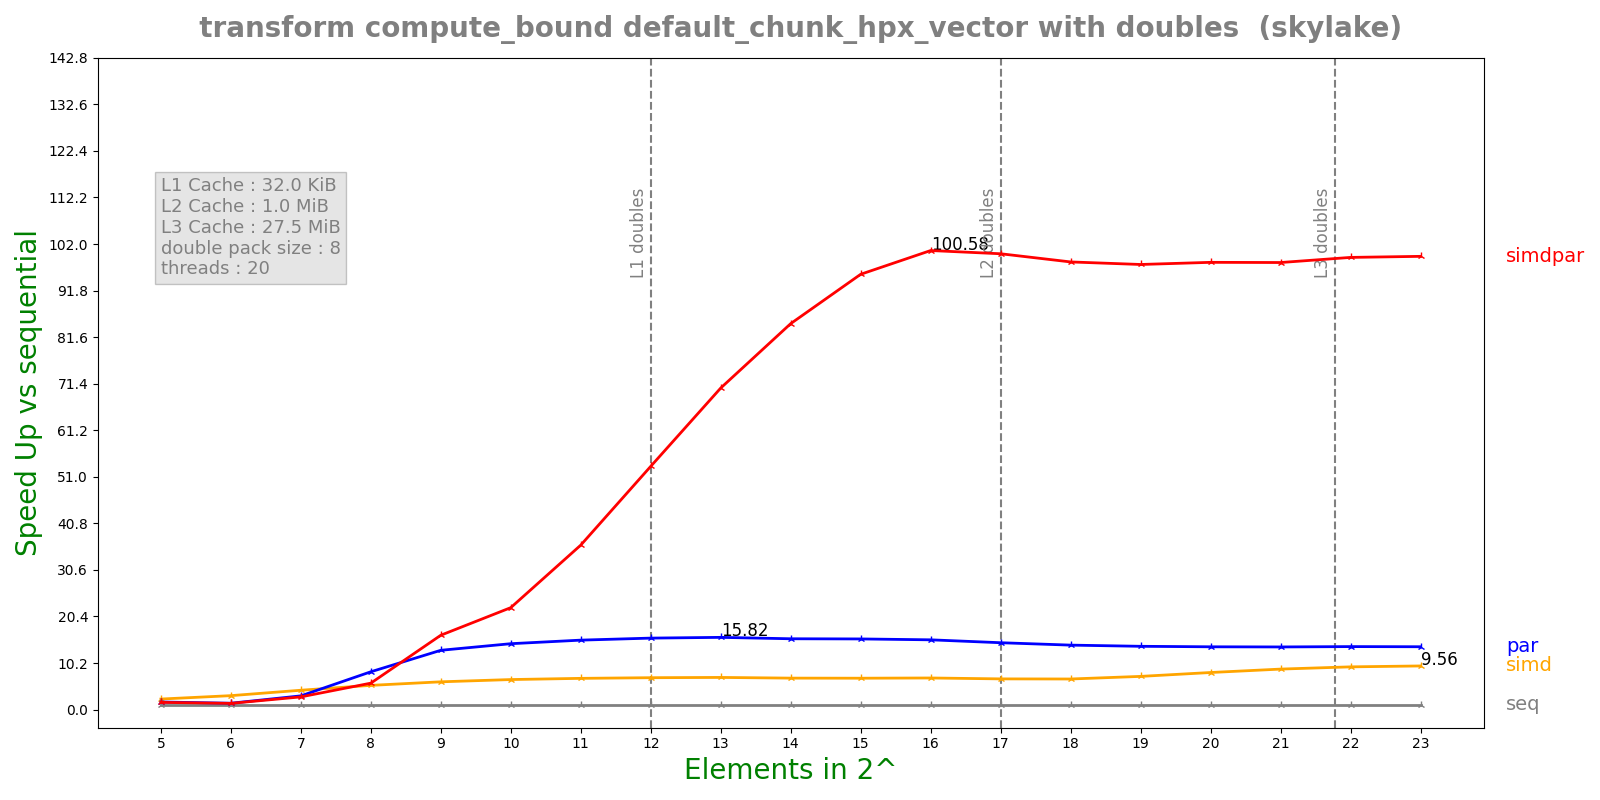

The file beside this chart, header and first rows:
n, lane, threads, seq, simd, par, simdpar
5, 8, 20, 0.0001381, 5.9935e-05, 8.32656e-05, 8.75687e-05
6, 8, 20, 0.0002775, 9.1044e-05, 0.0002001, 0.0002048
7, 8, 20, 0.000546, 0.0001289, 0.000182, 0.0001967
8, 8, 20, 0.001091, 0.0002058, 0.0001318, 0.0001886
9, 8, 20, 0.002177, 0.0003581, 0.0001676, 0.0001337
10, 8, 20, 0.004358, 0.0006628, 0.000302, 0.0001951
11, 8, 20, 0.00871, 0.001274, 0.0005726, 0.0002417
12, 8, 20, 0.01742, 0.002495, 0.001112, 0.0003268
13, 8, 20, 0.03474, 0.004936, 0.002196, 0.0004932
14, 8, 20, 0.06762, 0.009815, 0.00436, 0.0007997
15, 8, 20, 0.1345, 0.01958, 0.008692, 0.00141
16, 8, 20, 0.2651, 0.03831, 0.01735, 0.002636
17, 8, 20, 0.5072, 0.07546, 0.03464, 0.005079
18, 8, 20, 0.9782, 0.1461, 0.06928, 0.009974
19, 8, 20, 1.926, 0.265, 0.139, 0.01975
20, 8, 20, 3.851, 0.4743, 0.2801, 0.0393
21, 8, 20, 7.678, 0.8659, 0.5596, 0.07839
22, 8, 20, 15.33, 1.638, 1.111, 0.1547
23, 8, 20, 30.66, 3.208, 2.228, 0.3087
